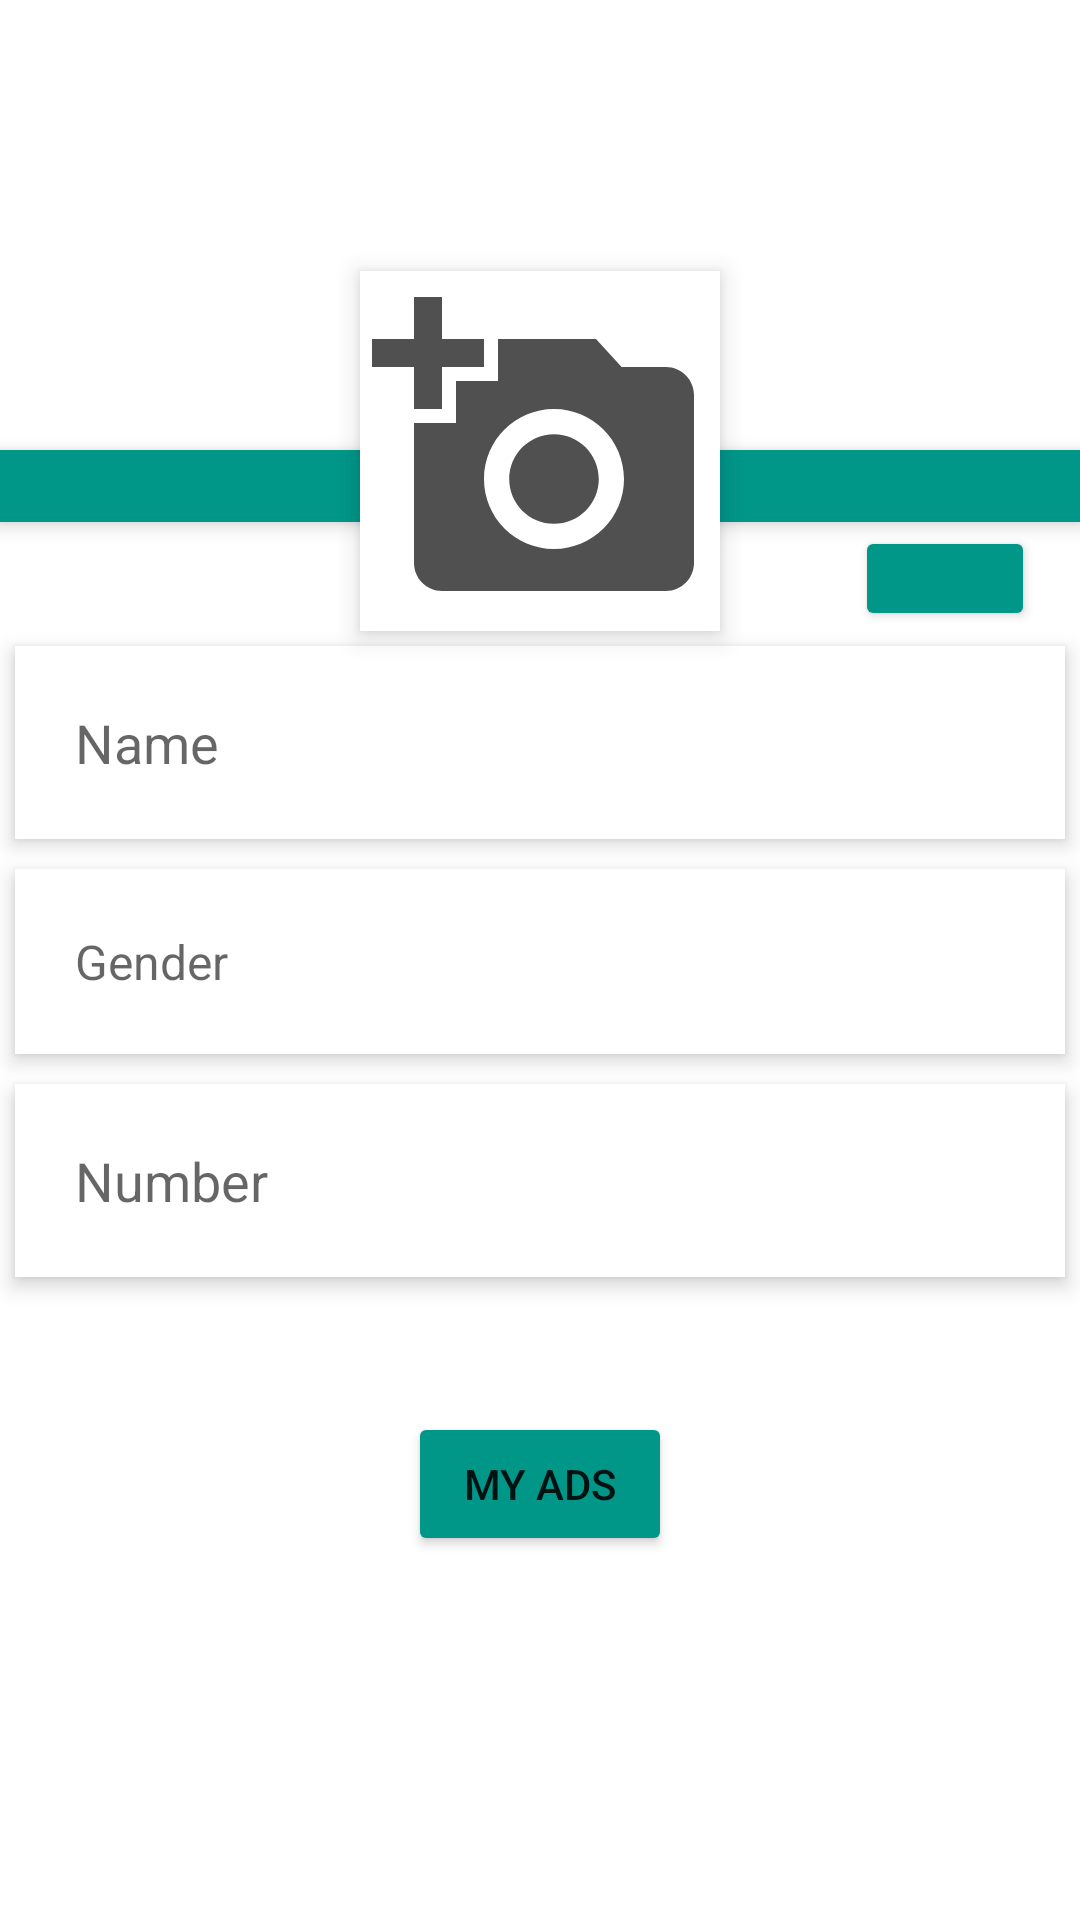

Write the Android layout XML for this screen, with the resource values it uses.
<!-- AndroidManifest.xml: application theme Theme.Hostel -->
<!-- res/layout/profile.xml -->
<?xml version="1.0" encoding="utf-8"?>
<ScrollView xmlns:android="http://schemas.android.com/apk/res/android"
    xmlns:app="http://schemas.android.com/apk/res-auto"
    xmlns:tools="http://schemas.android.com/tools"
    android:layout_width="match_parent"
    android:layout_height="match_parent">

    <RelativeLayout
        android:layout_width="match_parent"
        android:layout_height="wrap_content">

        <ImageView
            android:id="@+id/header_cover_image"
            android:layout_width="match_parent"
            android:layout_height="150dp"
            android:layout_alignParentTop="true"
            android:alpha="0.4"
            android:scaleType="centerCrop"
            tools:src="@drawable/bg1" />

        <ImageView
            android:id="@+id/user_profile_photo"
            android:layout_width="120dp"
            android:layout_height="120dp"
            android:layout_below="@+id/header_cover_image"
            android:layout_centerHorizontal="true"
            android:layout_marginTop="-60dp"
            android:background="@color/white"
            android:elevation="5dp"
            android:onClick="choosePicture"
            android:padding="4dp"
            android:scaleType="centerCrop"
            android:src="@drawable/ic_add" />

        <Button
            android:id="@+id/edit"
            android:layout_width="60dp"
            android:layout_height="35dp"
            android:layout_alignBottom="@id/user_profile_photo"
            android:layout_alignParentEnd="true"
            android:layout_marginEnd="15dp"
            android:backgroundTint="@color/dark_green"
            android:onClick="onClick"
            app:icon="@drawable/ic_edit" />

        <RelativeLayout
            android:id="@+id/dvider"
            android:layout_width="match_parent"
            android:layout_height="wrap_content"
            android:layout_below="@+id/header_cover_image"
            android:background="#009688"
            android:elevation="4dp"
            android:paddingBottom="24dp" />

        <EditText
            android:id="@+id/profileName"
            android:layout_width="fill_parent"
            android:layout_height="wrap_content"
            android:layout_below="@id/user_profile_photo"
            android:layout_margin="5dp"
            android:background="#fff"
            android:elevation="4dp"
            android:enabled="false"
            android:padding="20dp"
            android:hint="Name" />

        <EditText
            android:id="@+id/profileGender"
            android:layout_width="fill_parent"
            android:layout_height="wrap_content"
            android:layout_below="@id/profileName"
            android:layout_margin="5dp"
            android:background="#fff"
            android:elevation="4dp"
            android:enabled="false"
            android:hint="Gender"
            android:padding="20dp"
            android:textSize="16sp" />

        <EditText
            android:id="@+id/profileNumber"
            android:layout_width="fill_parent"
            android:layout_height="wrap_content"
            android:layout_below="@id/profileGender"
            android:layout_margin="5dp"
            android:background="#fff"
            android:elevation="4dp"
            android:enabled="false"
            android:padding="20dp"
            android:hint="Number" />

        <Button
            android:id="@+id/done"
            android:layout_width="wrap_content"
            android:layout_height="wrap_content"
            android:layout_below="@id/profileNumber"
            android:layout_centerHorizontal="true"
            android:onClick="onClick"
            android:text="Done"
            android:visibility="gone"
            app:backgroundTint="@color/dark_green"
            tools:visibility="visible" />

        <ProgressBar
            android:id="@+id/progress_circular"
            android:layout_width="wrap_content"
            android:layout_height="wrap_content"
            android:layout_below="@id/profileNumber"
            android:layout_centerHorizontal="true"
            android:visibility="invisible"
            app:backgroundTint="@color/dark_green" />

        <Button
            android:id="@+id/myAds"
            android:layout_width="wrap_content"
            android:layout_height="wrap_content"
            android:layout_below="@id/profileNumber"
            android:layout_centerHorizontal="true"
            android:layout_marginTop="40dp"
            android:text="My ads"
            android:onClick="openAdsActivity"
            app:backgroundTint="#009688" />
    </RelativeLayout>

</ScrollView>
<!-- resources referenced by this layout -->
<resources>
  <color name="dark_green">#009688</color>
  <color name="white">#FFFFFFFF</color>
  <!-- drawable ic_add (drawable-anydpi) -->
  <vector xmlns:android="http://schemas.android.com/apk/res/android"
      android:width="24dp"
      android:height="24dp"
      android:viewportWidth="24"
      android:viewportHeight="24"
      android:tint="#242424"
      android:alpha="0.8">
    <path
        android:fillColor="@android:color/white"
        android:pathData="M3,4V1h2v3h3v2H5v3H3V6H0V4H3zM6,10V7h3V4h7l1.83,2H21c1.1,0 2,0.9 2,2v12c0,1.1 -0.9,2 -2,2H5c-1.1,0 -2,-0.9 -2,-2V10H6zM13,19c2.76,0 5,-2.24 5,-5s-2.24,-5 -5,-5s-5,2.24 -5,5S10.24,19 13,19zM9.8,14c0,1.77 1.43,3.2 3.2,3.2s3.2,-1.43 3.2,-3.2s-1.43,-3.2 -3.2,-3.2S9.8,12.23 9.8,14z"/>
  </vector>
  <!-- drawable ic_edit (drawable-anydpi) -->
  <vector xmlns:android="http://schemas.android.com/apk/res/android"
      android:width="24dp"
      android:height="24dp"
      android:viewportWidth="24"
      android:viewportHeight="24"
      android:tint="#123573"
      android:alpha="0.8">
    <path
        android:fillColor="@android:color/white"
        android:pathData="M3,17.25V21h3.75L17.81,9.94l-3.75,-3.75L3,17.25zM20.71,7.04c0.39,-0.39 0.39,-1.02 0,-1.41l-2.34,-2.34c-0.39,-0.39 -1.02,-0.39 -1.41,0l-1.83,1.83 3.75,3.75 1.83,-1.83z"/>
  </vector>
  <style name="Theme.Hostel" parent="Theme.MaterialComponents.DayNight.DarkActionBar">
          
          <item name="colorPrimary">@color/purple_500</item>
          <item name="colorPrimaryVariant">@color/purple_700</item>
          <item name="colorOnPrimary">@color/white</item>
          
          <item name="colorSecondary">@color/teal_200</item>
          <item name="colorSecondaryVariant">@color/teal_700</item>
          <item name="colorOnSecondary">@color/black</item>
          
          <item name="android:statusBarColor" tools:targetApi="l">?attr/colorPrimaryVariant</item>
          
      </style>
  <color name="purple_500">@color/dark_green</color>
  <color name="purple_700">#006f64</color>
  <color name="teal_200">#FF03DAC5</color>
  <color name="teal_700">#FF018786</color>
  <color name="black">#FF000000</color>
</resources>
